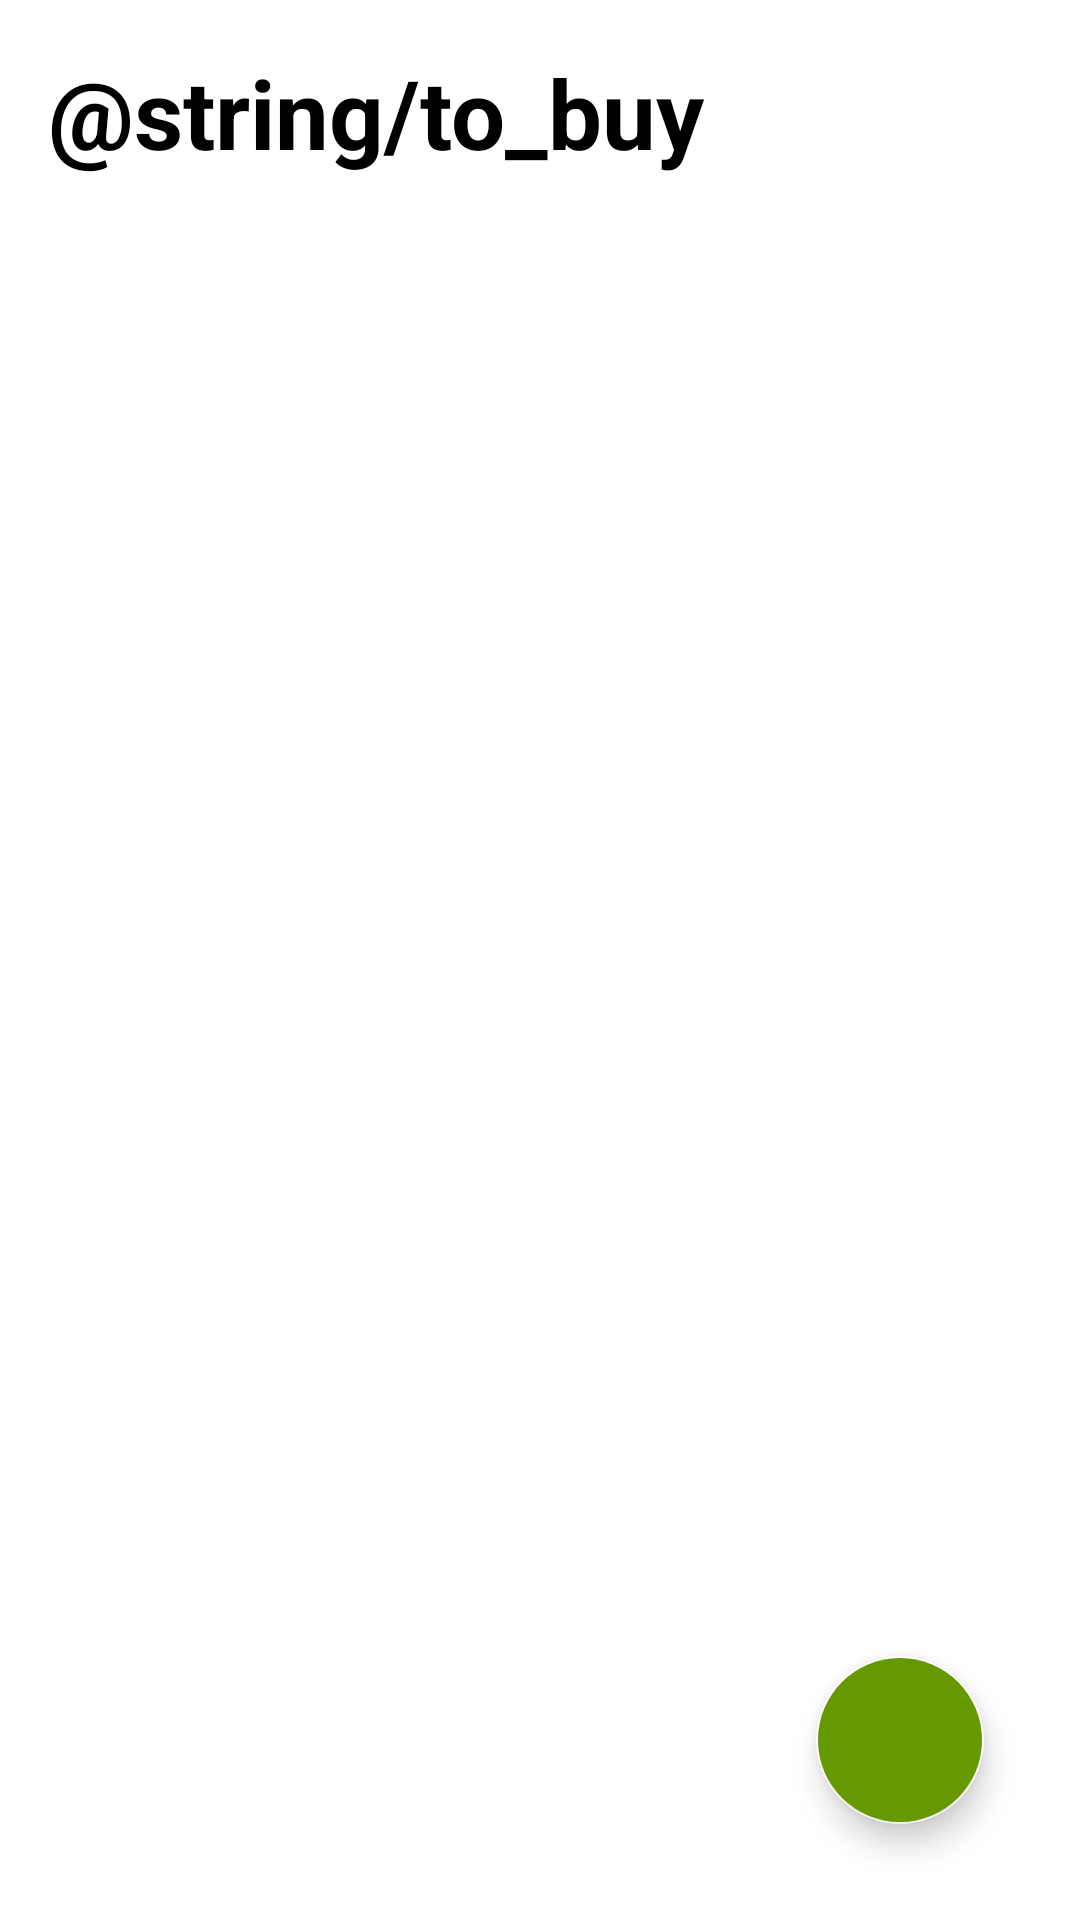

Android layout source for this screen:
<!-- AndroidManifest.xml: application theme Theme.ShoppingList -->
<!-- res/layout/activity_main.xml -->
<?xml version="1.0" encoding="utf-8"?>
<RelativeLayout xmlns:android="http://schemas.android.com/apk/res/android"
    android:layout_height="match_parent"
    android:layout_width="match_parent"
    xmlns:app="http://schemas.android.com/apk/res-auto">

    <TextView
        android:id="@+id/toBuyText"
        android:layout_width="wrap_content"
        android:layout_height="wrap_content"
        android:textStyle="bold"
        android:text="@string/to_buy"
        android:textColor="@color/black"
        android:layout_marginStart="16dp"
        android:layout_marginBottom="16dp"
        android:layout_marginTop="16dp"
        android:textSize="32sp"/>

    <androidx.recyclerview.widget.RecyclerView
        android:id="@+id/toBuyRecyclerView"
        android:layout_width="match_parent"
        android:layout_height="wrap_content"
        android:layout_below="@id/toBuyText"
        app:layoutManager="androidx.recyclerview.widget.LinearLayoutManager"
        android:nestedScrollingEnabled="true"/>

    <com.google.android.material.floatingactionbutton.FloatingActionButton
        android:id="@+id/fab_plus"
        android:layout_width="wrap_content"
        android:layout_height="wrap_content"
        android:layout_alignParentBottom="true"
        android:layout_alignParentEnd="true"
        android:layout_margin="32dp"
        android:backgroundTint="@android:color/holo_green_dark"
        android:src="@drawable/ic_baseline_add"
        android:contentDescription="@string/addnewitem" />


</RelativeLayout>
<!-- resources referenced by this layout -->
<resources>
  <string name="addnewitem">AddNewItem</string>
  <style name="Theme.ShoppingList" parent="Theme.MaterialComponents.DayNight.DarkActionBar">
          
          <item name="colorPrimary">@android:color/holo_green_dark</item>
          <item name="colorPrimaryVariant">@android:color/holo_green_dark</item>
          <item name="colorOnPrimary">@color/white</item>
          
          <item name="colorSecondary">@android:color/white</item>
          <item name="colorSecondaryVariant">@android:color/white</item>
          <item name="colorOnSecondary">@color/black</item>
          
          <item name="android:statusBarColor" tools:targetApi="l">?attr/colorPrimaryVariant</item>
          
      </style>
  <!-- not gathered from this repository: default colours our renderer supplied (Android Studio template values) -->
  <color name="black">#FF000000</color>
  <color name="white">#FFFFFFFF</color>
</resources>
